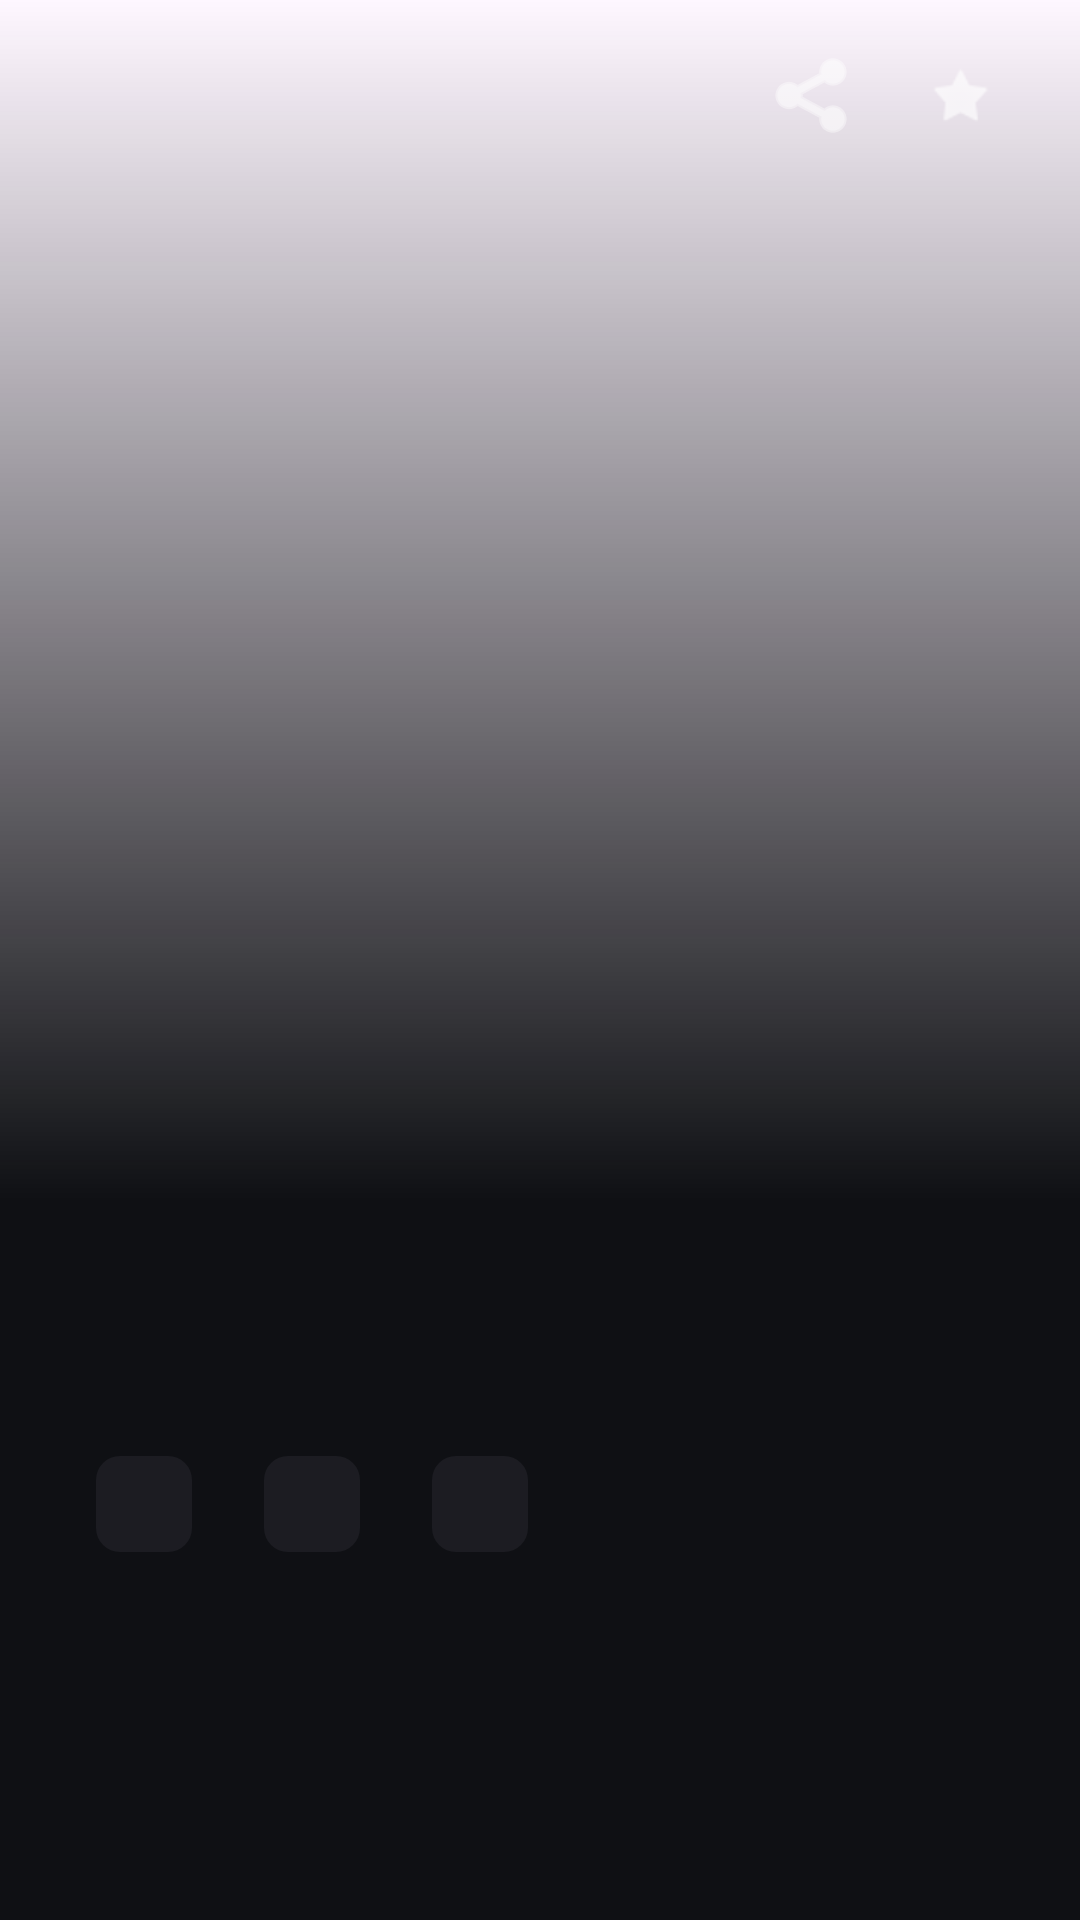

Here is an Android app screen rendered from its layout file. Give the layout XML and the strings, colors and styles it references.
<!-- AndroidManifest.xml: application theme Theme.MoviePlus -->
<!-- res/layout/fragment_movie_details.xml -->
<?xml version="1.0" encoding="utf-8"?>
<androidx.coordinatorlayout.widget.CoordinatorLayout xmlns:android="http://schemas.android.com/apk/res/android"
    xmlns:app="http://schemas.android.com/apk/res-auto"
    xmlns:tools="http://schemas.android.com/tools"
    android:layout_width="match_parent"
    android:layout_height="match_parent"
    android:background="@color/background">

    <com.google.android.material.appbar.AppBarLayout
        android:id="@+id/app_bar"
        android:layout_width="match_parent"
        android:layout_height="400dp"
        android:theme="@style/ThemeOverlay.AppCompat.Dark.ActionBar">

        <com.google.android.material.appbar.CollapsingToolbarLayout
            android:id="@+id/collapsing_toolbar"
            android:layout_width="match_parent"
            android:layout_height="match_parent"
            app:contentScrim="@color/background"
            app:layout_scrollFlags="scroll|exitUntilCollapsed"
            app:toolbarId="@+id/toolbar">

            <ImageView
                android:id="@+id/iv_backdrop"
                android:layout_width="match_parent"
                android:layout_height="match_parent"
                android:scaleType="centerCrop"
                app:layout_collapseMode="parallax" />

            <View
                android:layout_width="match_parent"
                android:layout_height="match_parent"
                android:background="@drawable/bg_gradient_details" />

            <androidx.appcompat.widget.Toolbar
                android:id="@+id/toolbar"
                android:layout_width="match_parent"
                android:layout_height="?attr/actionBarSize"
                app:layout_collapseMode="pin"
                app:navigationIcon="@drawable/baseline_arrow_back_24">

                <androidx.constraintlayout.widget.ConstraintLayout
                    android:layout_width="wrap_content"
                    android:layout_height="wrap_content"
                    android:layout_gravity="end"
                    android:paddingEnd="16dp">

                    <ImageButton
                        android:id="@+id/btn_share"
                        android:layout_width="48dp"
                        android:layout_height="48dp"
                        android:background="?attr/selectableItemBackgroundBorderless"
                        android:src="@android:drawable/ic_menu_share"
                        app:layout_constraintEnd_toStartOf="@id/btn_bookmark"
                        app:layout_constraintTop_toTopOf="parent"
                        app:tint="@color/white" />

                    <ImageButton
                        android:id="@+id/btn_bookmark"
                        android:layout_width="48dp"
                        android:layout_height="48dp"
                        android:background="?attr/selectableItemBackgroundBorderless"
                        android:src="@android:drawable/star_off"
                        app:layout_constraintEnd_toEndOf="parent"
                        app:layout_constraintTop_toTopOf="parent"
                        app:tint="@color/white" />

                </androidx.constraintlayout.widget.ConstraintLayout>

            </androidx.appcompat.widget.Toolbar>

        </com.google.android.material.appbar.CollapsingToolbarLayout>
    </com.google.android.material.appbar.AppBarLayout>

    <androidx.core.widget.NestedScrollView
        android:id="@+id/content_scroll"
        android:layout_width="match_parent"
        android:layout_height="match_parent"
        app:layout_behavior="@string/appbar_scrolling_view_behavior">

        <androidx.constraintlayout.widget.ConstraintLayout
            android:layout_width="match_parent"
            android:layout_height="wrap_content"
            android:padding="24dp">

            <TextView
                android:id="@+id/tv_movie_title"
                android:layout_width="0dp"
                android:layout_height="wrap_content"
                android:textColor="@color/white"
                android:textSize="28sp"
                android:textStyle="bold"
                app:layout_constraintEnd_toEndOf="parent"
                app:layout_constraintStart_toStartOf="parent"
                app:layout_constraintTop_toTopOf="parent"
                tools:text="Oppenheimer" />

            <com.google.android.material.chip.ChipGroup
                android:id="@+id/chip_group_meta"
                android:layout_width="match_parent"
                android:layout_height="wrap_content"
                android:layout_marginTop="16dp"
                app:layout_constraintTop_toBottomOf="@id/tv_movie_title">

                <com.google.android.material.chip.Chip
                    android:id="@+id/chip_rating"
                    style="@style/Widget.Material3.Chip.Suggestion"
                    android:layout_width="wrap_content"
                    android:layout_height="wrap_content"
                    app:chipBackgroundColor="@color/surface"
                    app:chipIcon="@android:drawable/star_on"
                    app:chipStrokeWidth="0dp" />

                <com.google.android.material.chip.Chip
                    android:id="@+id/chip_duration"
                    style="@style/Widget.Material3.Chip.Suggestion"
                    android:layout_width="wrap_content"
                    android:layout_height="wrap_content"
                    app:chipBackgroundColor="@color/surface"
                    app:chipStrokeWidth="0dp"
                    />

                <com.google.android.material.chip.Chip
                    android:id="@+id/chip_year"
                    style="@style/Widget.Material3.Chip.Suggestion"
                    android:layout_width="wrap_content"
                    android:layout_height="wrap_content"
                    app:chipBackgroundColor="@color/surface"
                    app:chipStrokeWidth="0dp"
                    />

            </com.google.android.material.chip.ChipGroup>

            <com.google.android.material.chip.ChipGroup
                android:id="@+id/chip_group_genres"
                android:layout_width="match_parent"
                android:layout_height="wrap_content"
                android:layout_marginTop="12dp"
                app:layout_constraintTop_toBottomOf="@id/chip_group_meta" />

            <TextView
                android:id="@+id/tv_tagline"
                android:layout_width="match_parent"
                android:layout_height="wrap_content"
                android:layout_marginTop="12dp"
                android:textColor="@color/accent"
                android:textSize="16sp"
                android:textStyle="italic"
                app:layout_constraintTop_toBottomOf="@id/chip_group_genres"
               />

            <TextView
                android:id="@+id/tv_synopsis_title"
                android:layout_width="wrap_content"
                android:layout_height="wrap_content"
                android:layout_marginTop="20dp"
                android:textColor="@color/white"
                android:textSize="20sp"
                android:textStyle="bold"
                app:layout_constraintStart_toStartOf="parent"
                app:layout_constraintTop_toBottomOf="@id/tv_tagline" />

            <TextView
                android:id="@+id/tv_synopsis"
                android:layout_width="match_parent"
                android:layout_height="wrap_content"
                android:layout_marginTop="8dp"
                android:lineSpacingExtra="4dp"
                android:textColor="@color/gray"
                android:textSize="16sp"
                app:layout_constraintTop_toBottomOf="@id/tv_synopsis_title"
               />

        </androidx.constraintlayout.widget.ConstraintLayout>
    </androidx.core.widget.NestedScrollView>

    <ProgressBar
        android:id="@+id/progress_bar"
        android:layout_width="wrap_content"
        android:layout_height="wrap_content"
        android:layout_gravity="center"
        android:visibility="gone" />

</androidx.coordinatorlayout.widget.CoordinatorLayout>
<!-- resources referenced by this layout -->
<resources>
  <color name="accent">#E4012B</color>
  <color name="background">#0F1014</color>
  <color name="gray">#8E8E93</color>
  <color name="surface">#1C1C22</color>
  <color name="white">#FFFFFF</color>
  <!-- drawable bg_gradient_details (drawable) -->
  <?xml version="1.0" encoding="utf-8"?>
  <shape xmlns:android="http://schemas.android.com/apk/res/android">
      <gradient
          android:angle="270"
          android:endColor="@color/background"
          android:startColor="@android:color/transparent" />
  </shape>
  <style name="Theme.MoviePlus" parent="Base.Theme.MoviePlus" />
  <style name="Base.Theme.MoviePlus" parent="Theme.Material3.DayNight.NoActionBar">
          
          <item name="colorPrimary">@color/accent</item>
          <item name="android:windowBackground">@color/background</item>
          <item name="android:statusBarColor">@color/background</item>
          <item name="android:navigationBarColor">@color/background</item>
      </style>
</resources>
